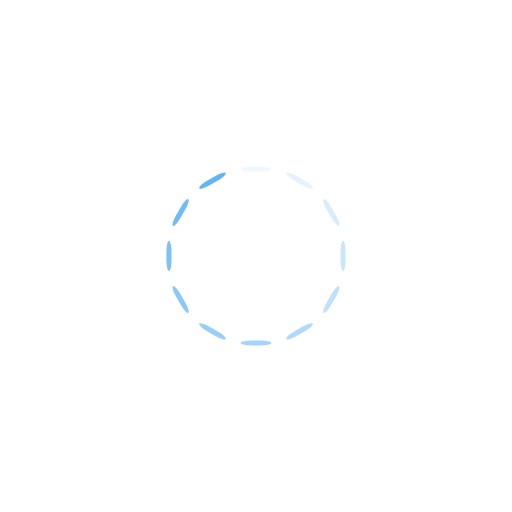
t = 0.00 s
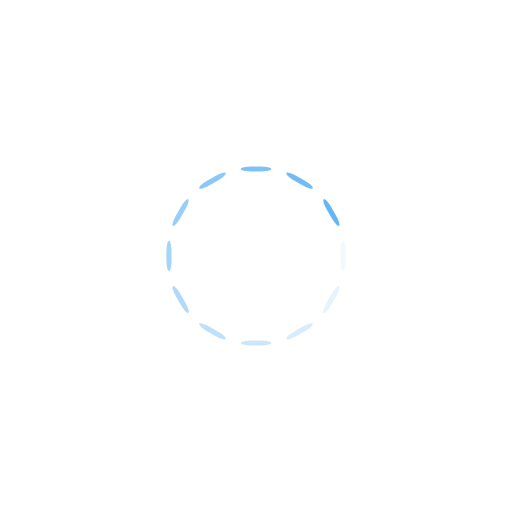
t = 0.25 s
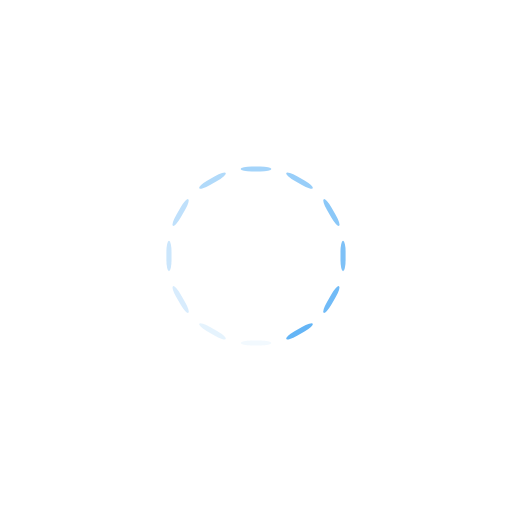
t = 0.50 s
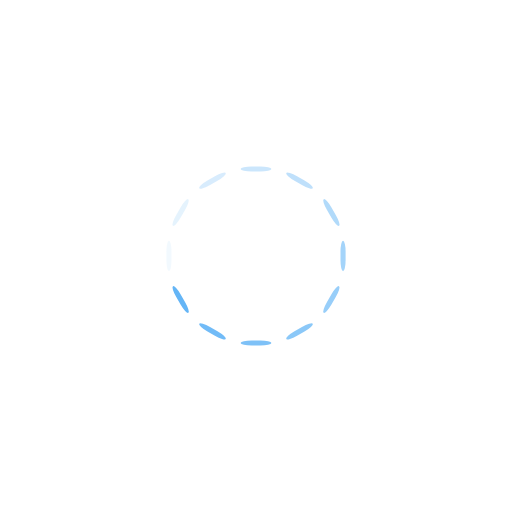
t = 0.75 s

The animated SVG that drew these frames (rendered in a browser with its animation timeline set to each time). Animation: 12 SMIL elements (animate=12); one cycle of 1.00 s, repeats indefinitely.


<svg xmlns="http://www.w3.org/2000/svg" xmlns:xlink="http://www.w3.org/1999/xlink" style="margin: auto; background: rgb(255, 255, 255); display: block; shape-rendering: auto;" width="200px" height="200px" viewBox="0 0 100 100" preserveAspectRatio="xMidYMid">
<g transform="rotate(0 50 50)">
  <rect x="47" y="32.5" rx="2.16" ry="0.5" width="6" height="1" fill="#64b5f6">
    <animate attributeName="opacity" values="1;0" keyTimes="0;1" dur="1s" begin="-0.9166666666666666s" repeatCount="indefinite"></animate>
  </rect>
</g><g transform="rotate(30 50 50)">
  <rect x="47" y="32.5" rx="2.16" ry="0.5" width="6" height="1" fill="#64b5f6">
    <animate attributeName="opacity" values="1;0" keyTimes="0;1" dur="1s" begin="-0.8333333333333334s" repeatCount="indefinite"></animate>
  </rect>
</g><g transform="rotate(60 50 50)">
  <rect x="47" y="32.5" rx="2.16" ry="0.5" width="6" height="1" fill="#64b5f6">
    <animate attributeName="opacity" values="1;0" keyTimes="0;1" dur="1s" begin="-0.75s" repeatCount="indefinite"></animate>
  </rect>
</g><g transform="rotate(90 50 50)">
  <rect x="47" y="32.5" rx="2.16" ry="0.5" width="6" height="1" fill="#64b5f6">
    <animate attributeName="opacity" values="1;0" keyTimes="0;1" dur="1s" begin="-0.6666666666666666s" repeatCount="indefinite"></animate>
  </rect>
</g><g transform="rotate(120 50 50)">
  <rect x="47" y="32.5" rx="2.16" ry="0.5" width="6" height="1" fill="#64b5f6">
    <animate attributeName="opacity" values="1;0" keyTimes="0;1" dur="1s" begin="-0.5833333333333334s" repeatCount="indefinite"></animate>
  </rect>
</g><g transform="rotate(150 50 50)">
  <rect x="47" y="32.5" rx="2.16" ry="0.5" width="6" height="1" fill="#64b5f6">
    <animate attributeName="opacity" values="1;0" keyTimes="0;1" dur="1s" begin="-0.5s" repeatCount="indefinite"></animate>
  </rect>
</g><g transform="rotate(180 50 50)">
  <rect x="47" y="32.5" rx="2.16" ry="0.5" width="6" height="1" fill="#64b5f6">
    <animate attributeName="opacity" values="1;0" keyTimes="0;1" dur="1s" begin="-0.4166666666666667s" repeatCount="indefinite"></animate>
  </rect>
</g><g transform="rotate(210 50 50)">
  <rect x="47" y="32.5" rx="2.16" ry="0.5" width="6" height="1" fill="#64b5f6">
    <animate attributeName="opacity" values="1;0" keyTimes="0;1" dur="1s" begin="-0.3333333333333333s" repeatCount="indefinite"></animate>
  </rect>
</g><g transform="rotate(240 50 50)">
  <rect x="47" y="32.5" rx="2.16" ry="0.5" width="6" height="1" fill="#64b5f6">
    <animate attributeName="opacity" values="1;0" keyTimes="0;1" dur="1s" begin="-0.25s" repeatCount="indefinite"></animate>
  </rect>
</g><g transform="rotate(270 50 50)">
  <rect x="47" y="32.5" rx="2.16" ry="0.5" width="6" height="1" fill="#64b5f6">
    <animate attributeName="opacity" values="1;0" keyTimes="0;1" dur="1s" begin="-0.16666666666666666s" repeatCount="indefinite"></animate>
  </rect>
</g><g transform="rotate(300 50 50)">
  <rect x="47" y="32.5" rx="2.16" ry="0.5" width="6" height="1" fill="#64b5f6">
    <animate attributeName="opacity" values="1;0" keyTimes="0;1" dur="1s" begin="-0.08333333333333333s" repeatCount="indefinite"></animate>
  </rect>
</g><g transform="rotate(330 50 50)">
  <rect x="47" y="32.5" rx="2.16" ry="0.5" width="6" height="1" fill="#64b5f6">
    <animate attributeName="opacity" values="1;0" keyTimes="0;1" dur="1s" begin="0s" repeatCount="indefinite"></animate>
  </rect>
</g>
</svg>